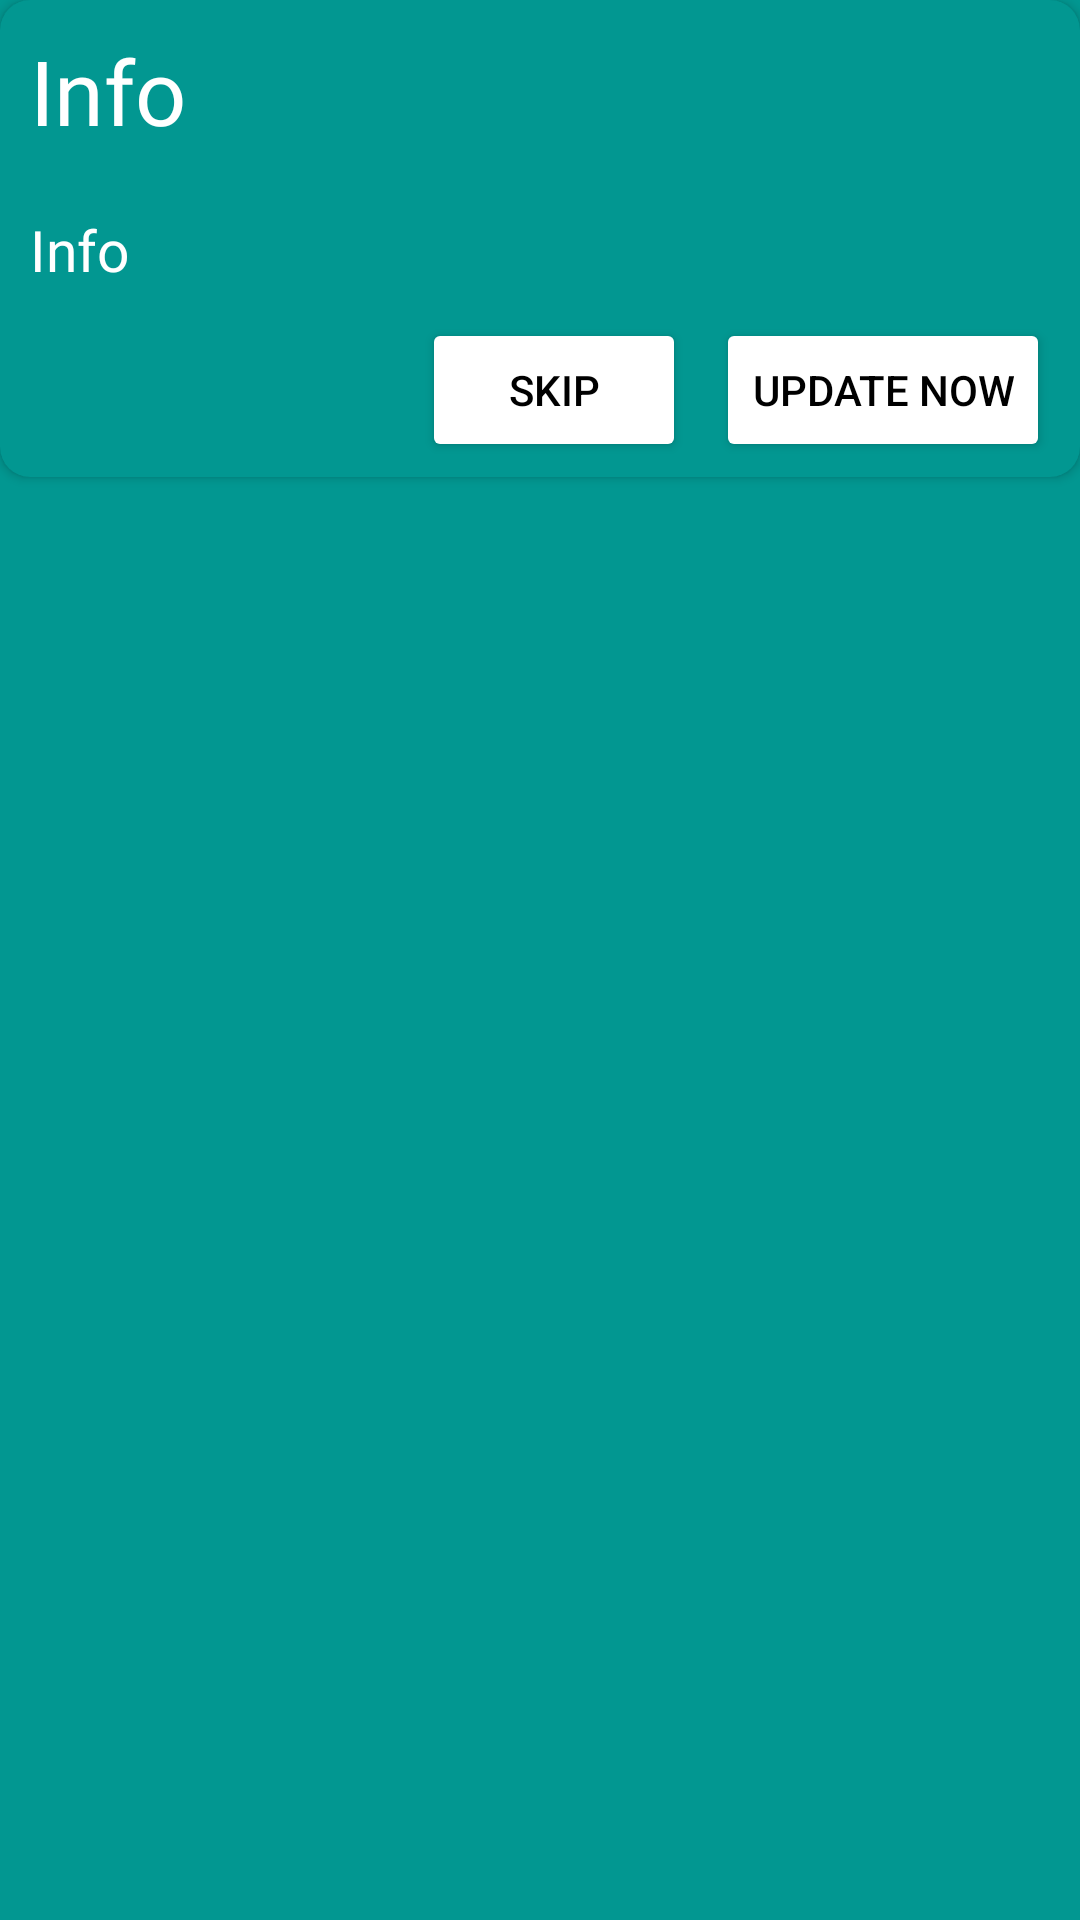

Layout XML and referenced resources for this Android screen:
<!-- AndroidManifest.xml: application theme Theme.BSEBClass12thArtsObjective -->
<!-- res/layout/update_dialog.xml -->
<?xml version="1.0" encoding="utf-8"?>
<LinearLayout xmlns:android="http://schemas.android.com/apk/res/android"
    android:layout_width="match_parent"
    xmlns:app="http://schemas.android.com/apk/res-auto"
    android:orientation="vertical"
    android:background="?attr/backgroundColor"
    android:layout_height="match_parent">

    <androidx.cardview.widget.CardView
        android:layout_width="match_parent"
        android:backgroundTint="?attr/backgroundColor"
        app:cardCornerRadius="10dp"
        android:layout_height="wrap_content">


        <LinearLayout
            android:layout_width="match_parent"
            android:layout_height="wrap_content"
            android:orientation="vertical">


            <TextView
                android:id="@+id/title_1"
                android:layout_width="wrap_content"
                android:layout_height="wrap_content"
                android:text="Info"
                android:textSize="30sp"
                android:fontFamily="@font/main"
                android:textColor="?attr/textColor"
                android:layout_margin="10dp"/>

            <TextView
                android:id="@+id/dialog_body"
                android:layout_width="wrap_content"
                android:layout_height="wrap_content"
                android:text="Info"
                android:textSize="19sp"
                android:fontFamily="@font/main"
                android:textColor="?attr/textColor"
                android:layout_margin="10dp"/>

            <LinearLayout
                android:layout_width="match_parent"
                android:layout_height="match_parent"
                android:gravity="end"
                android:layout_marginBottom="5dp"
                android:orientation="horizontal">

                <Button
                    android:id="@+id/skip"
                    android:layout_width="wrap_content"
                    android:layout_height="wrap_content"
                    android:text="@string/skip"
                    android:backgroundTint="@color/white"
                    android:layout_marginStart="10dp"
                    android:textColor="@color/black"/>

                <Button
                    android:id="@+id/Update"
                    android:layout_width="wrap_content"
                    android:layout_height="wrap_content"
                    android:text="@string/update_now"
                    android:layout_marginStart="10dp"
                    android:backgroundTint="@color/white"
                    android:layout_marginEnd="10dp"
                    android:textColor="@color/black"/>


            </LinearLayout>


        </LinearLayout>

    </androidx.cardview.widget.CardView>

</LinearLayout>
<!-- resources referenced by this layout -->
<resources>
  <color name="black">#FF000000</color>
  <color name="white">#FFFFFFFF</color>
  <string name="skip">skip</string>
  <string name="update_now">update now</string>
  <style name="Theme.BSEBClass12thArtsObjective" parent="Theme.MaterialComponents.DayNight.NoActionBar">
          
          <item name="colorPrimary">@color/purple_500</item>
          <item name="colorPrimaryVariant">@color/purple_700</item>
          <item name="colorOnPrimary">@color/white</item>
          
          <item name="colorSecondary">@color/teal_200</item>
          <item name="colorSecondaryVariant">@color/teal_700</item>
          <item name="colorOnSecondary">@color/black</item>
          
          <item name="android:statusBarColor">?attr/backgroundColor</item>
          
          <item name="backgroundColor">#029791</item>
          <item name="textColor">@color/white</item>
          <item name="menutext">@color/black</item>
          <item name="menuBack">@color/white</item>
      </style>
  <color name="purple_500">#029791</color>
  <color name="purple_700">#029791</color>
  <color name="teal_200">#FF03DAC5</color>
  <color name="teal_700">#FF018786</color>
</resources>
